The GitHub repository ngue01/project_signe_des_main contains a labelled image folder "Data" with 4 categories: maux tete augm, secours augm, vertige augm, vomissement augm. Examples follow, each with its label.

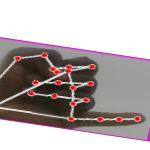
Label: maux tete augm

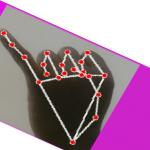
Label: maux tete augm

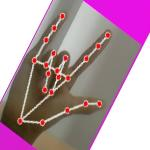
Label: secours augm

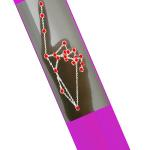
Label: vomissement augm

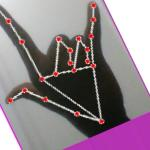
Label: secours augm

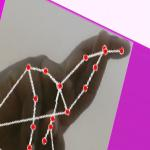
Label: vertige augm
